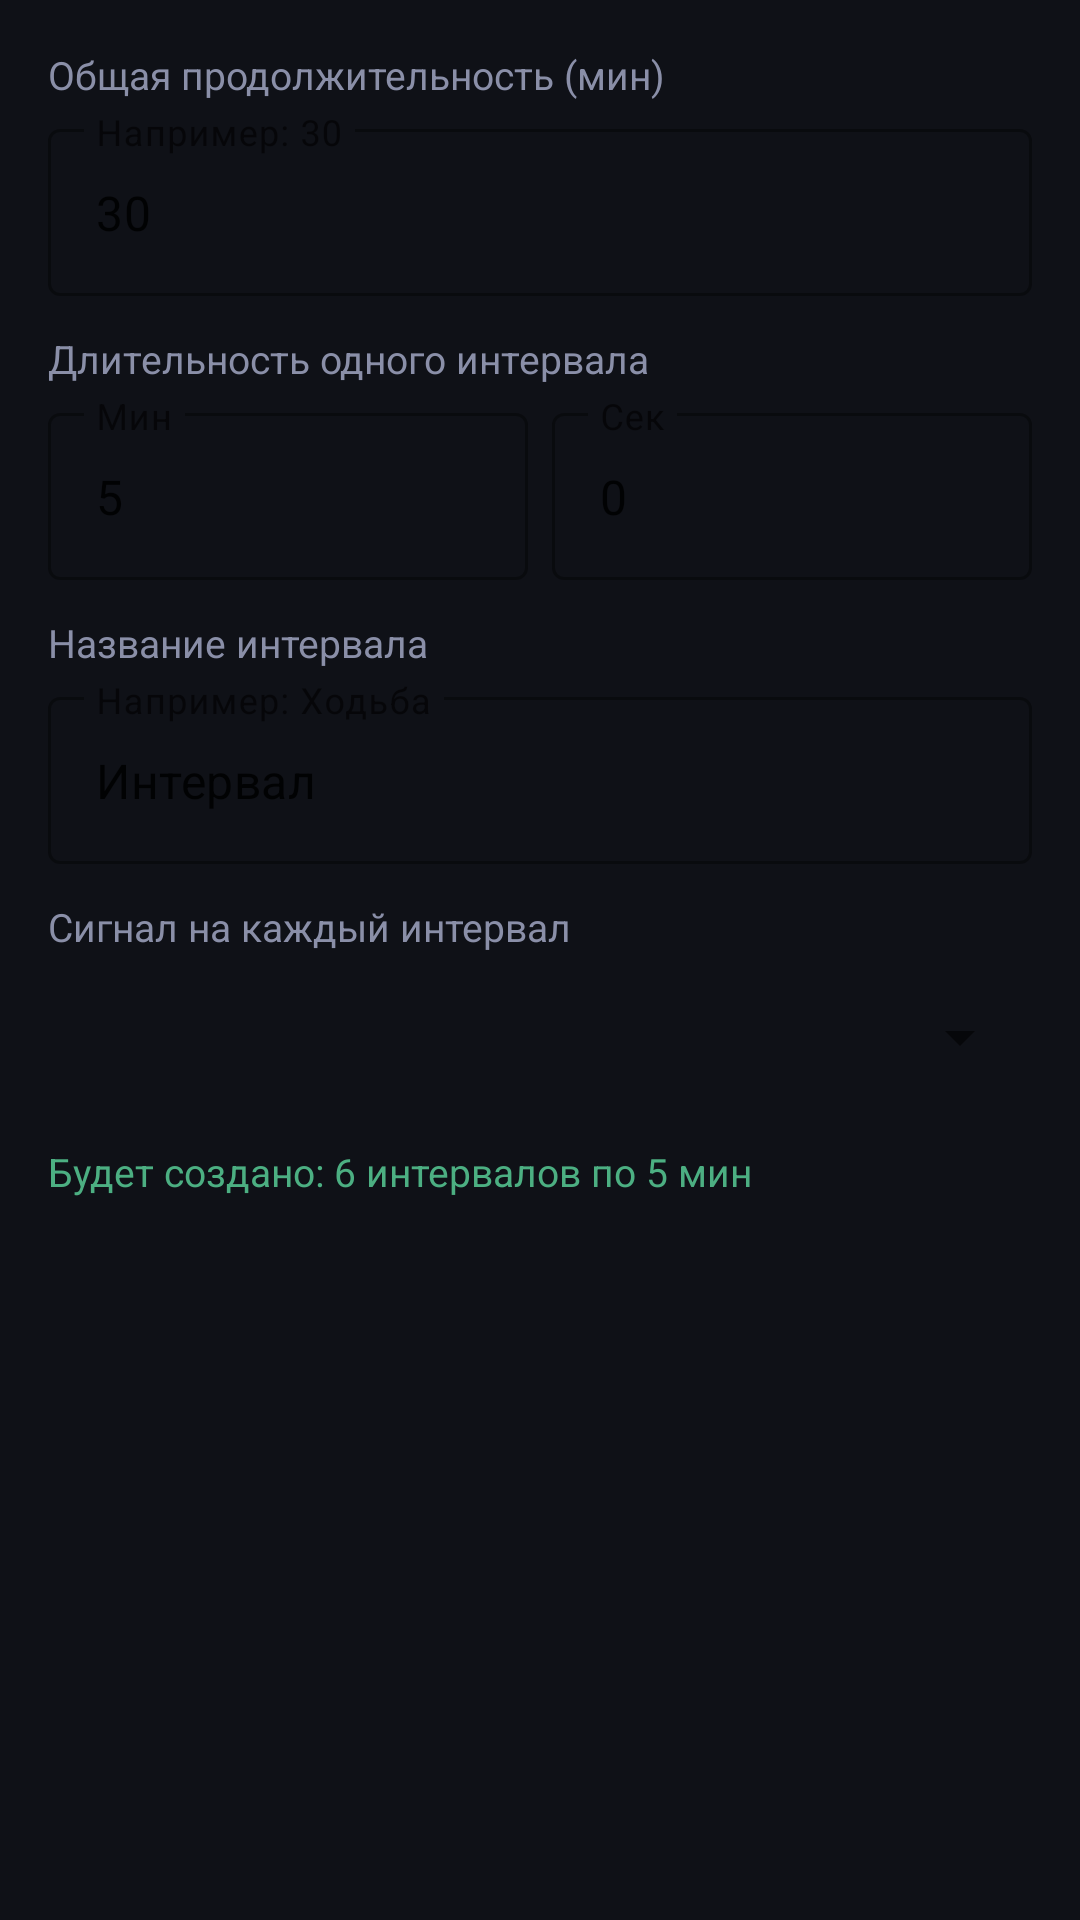

Reconstruct the res/layout file that produces this screen, plus the resources it refers to.
<!-- AndroidManifest.xml: application theme Theme.IntervalTimer -->
<!-- res/layout/dialog_auto_series.xml -->
<?xml version="1.0" encoding="utf-8"?>
<LinearLayout xmlns:android="http://schemas.android.com/apk/res/android"
    xmlns:app="http://schemas.android.com/apk/res-auto"
    android:layout_width="match_parent"
    android:layout_height="wrap_content"
    android:orientation="vertical"
    android:padding="16dp">

    <TextView
        android:layout_width="wrap_content"
        android:layout_height="wrap_content"
        android:text="Общая продолжительность (мин)"
        android:textColor="#FF8A8FA8"
        android:textSize="13sp"
        android:layout_marginBottom="4dp" />

    <com.google.android.material.textfield.TextInputLayout
        android:layout_width="match_parent"
        android:layout_height="wrap_content"
        android:hint="Например: 30"
        style="@style/Widget.MaterialComponents.TextInputLayout.OutlinedBox"
        android:layout_marginBottom="12dp">
        <com.google.android.material.textfield.TextInputEditText
            android:id="@+id/etTotalMinutes"
            android:layout_width="match_parent"
            android:layout_height="wrap_content"
            android:inputType="number"
            android:text="30" />
    </com.google.android.material.textfield.TextInputLayout>

    <TextView
        android:layout_width="wrap_content"
        android:layout_height="wrap_content"
        android:text="Длительность одного интервала"
        android:textColor="#FF8A8FA8"
        android:textSize="13sp"
        android:layout_marginBottom="4dp" />

    <LinearLayout
        android:layout_width="match_parent"
        android:layout_height="wrap_content"
        android:orientation="horizontal"
        android:layout_marginBottom="12dp">

        <com.google.android.material.textfield.TextInputLayout
            android:layout_width="0dp"
            android:layout_height="wrap_content"
            android:layout_weight="1"
            android:hint="Мин"
            style="@style/Widget.MaterialComponents.TextInputLayout.OutlinedBox"
            android:layout_marginEnd="8dp">
            <com.google.android.material.textfield.TextInputEditText
                android:id="@+id/etIntervalMinutes"
                android:layout_width="match_parent"
                android:layout_height="wrap_content"
                android:inputType="number"
                android:text="5" />
        </com.google.android.material.textfield.TextInputLayout>

        <com.google.android.material.textfield.TextInputLayout
            android:layout_width="0dp"
            android:layout_height="wrap_content"
            android:layout_weight="1"
            android:hint="Сек"
            style="@style/Widget.MaterialComponents.TextInputLayout.OutlinedBox">
            <com.google.android.material.textfield.TextInputEditText
                android:id="@+id/etIntervalSeconds"
                android:layout_width="match_parent"
                android:layout_height="wrap_content"
                android:inputType="number"
                android:text="0" />
        </com.google.android.material.textfield.TextInputLayout>

    </LinearLayout>

    <TextView
        android:layout_width="wrap_content"
        android:layout_height="wrap_content"
        android:text="Название интервала"
        android:textColor="#FF8A8FA8"
        android:textSize="13sp"
        android:layout_marginBottom="4dp" />

    <com.google.android.material.textfield.TextInputLayout
        android:layout_width="match_parent"
        android:layout_height="wrap_content"
        android:hint="Например: Ходьба"
        style="@style/Widget.MaterialComponents.TextInputLayout.OutlinedBox"
        android:layout_marginBottom="12dp">
        <com.google.android.material.textfield.TextInputEditText
            android:id="@+id/etSeriesName"
            android:layout_width="match_parent"
            android:layout_height="wrap_content"
            android:inputType="text"
            android:text="Интервал" />
    </com.google.android.material.textfield.TextInputLayout>

    <TextView
        android:layout_width="wrap_content"
        android:layout_height="wrap_content"
        android:text="Сигнал на каждый интервал"
        android:textColor="#FF8A8FA8"
        android:textSize="13sp"
        android:layout_marginBottom="4dp" />

    <Spinner
        android:id="@+id/spinnerSeriesSound"
        android:layout_width="match_parent"
        android:layout_height="48dp"
        android:layout_marginBottom="8dp" />

    <TextView
        android:id="@+id/tvSeriesPreview"
        android:layout_width="wrap_content"
        android:layout_height="wrap_content"
        android:text="Будет создано: 6 интервалов по 5 мин"
        android:textColor="#FF4CAF82"
        android:textSize="13sp"
        android:layout_marginTop="4dp" />

</LinearLayout>
<!-- resources referenced by this layout -->
<resources>
  <style name="Theme.IntervalTimer" parent="Theme.MaterialComponents.DayNight.DarkActionBar">
          <item name="colorPrimary">@color/accent</item>
          <item name="colorPrimaryDark">@color/accent_dark</item>
          <item name="colorAccent">@color/accent</item>
          <item name="android:windowBackground">@color/bg_dark</item>
          <item name="android:statusBarColor">@color/surface_dark</item>
          <item name="android:navigationBarColor">@color/bg_dark</item>
          <item name="windowActionBar">false</item>
          <item name="windowNoTitle">true</item>
      </style>
  <color name="accent">#FF4CAF82</color>
  <color name="accent_dark">#FF2E7D5C</color>
  <color name="bg_dark">#FF0F1117</color>
  <color name="surface_dark">#FF1E2130</color>
</resources>
